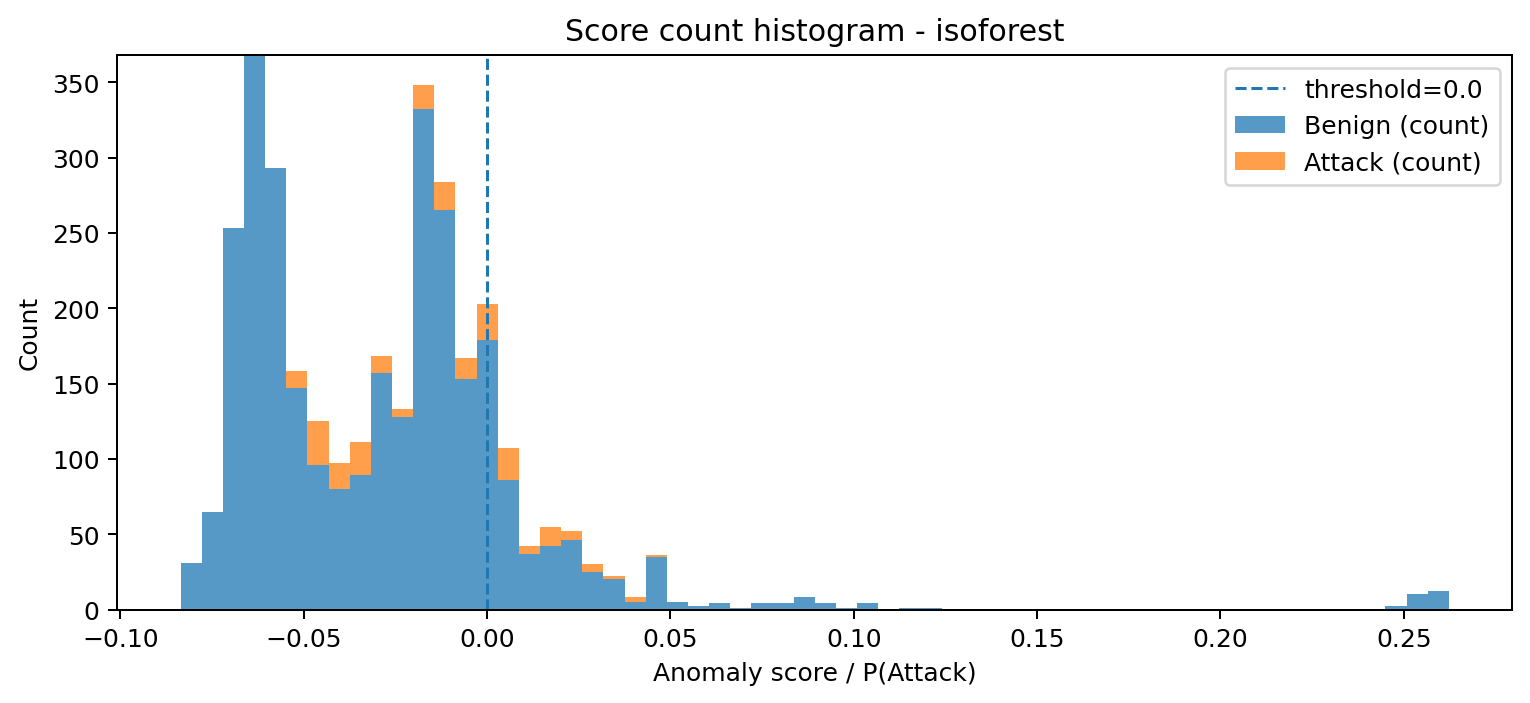

The table this chart was drawn from, first rows:
bin_left, bin_right, midpoint, count_benign, count_attack, count_total
-0.08355, -0.07779, -0.08067, 31, 0, 31
-0.07779, -0.07202, -0.07491, 65, 0, 65
-0.07202, -0.06626, -0.06914, 253, 0, 253
-0.06626, -0.0605, -0.06338, 368, 0, 368
-0.0605, -0.05473, -0.05761, 293, 0, 293
-0.05473, -0.04897, -0.05185, 147, 11, 158
-0.04897, -0.0432, -0.04608, 96, 29, 125
-0.0432, -0.03744, -0.04032, 80, 17, 97
-0.03744, -0.03167, -0.03456, 89, 22, 111
-0.03167, -0.02591, -0.02879, 157, 11, 168
-0.02591, -0.02015, -0.02303, 128, 5, 133
-0.02015, -0.01438, -0.01726, 332, 16, 348
-0.01438, -0.008618, -0.0115, 265, 19, 284
-0.008618, -0.002854, -0.005736, 153, 14, 167
-0.002854, 0.002911, 2.8424605612822895e-05, 179, 24, 203
0.002911, 0.008675, 0.005793, 86, 21, 107
0.008675, 0.01444, 0.01156, 37, 5, 42
0.01444, 0.0202, 0.01732, 42, 13, 55
0.0202, 0.02597, 0.02309, 46, 6, 52
0.02597, 0.03173, 0.02885, 25, 5, 30
0.03173, 0.0375, 0.03461, 20, 2, 22
0.0375, 0.04326, 0.04038, 5, 3, 8
0.04326, 0.04902, 0.04614, 35, 1, 36
0.04902, 0.05479, 0.05191, 5, 0, 5
0.05479, 0.06055, 0.05767, 2, 0, 2
0.06055, 0.06632, 0.06343, 4, 0, 4
0.06632, 0.07208, 0.0692, 1, 0, 1
0.07208, 0.07784, 0.07496, 4, 0, 4
0.07784, 0.08361, 0.08073, 4, 0, 4
0.08361, 0.08937, 0.08649, 8, 0, 8
0.08937, 0.09514, 0.09226, 4, 0, 4
0.09514, 0.1009, 0.09802, 1, 0, 1
0.1009, 0.1067, 0.1038, 4, 0, 4
0.1067, 0.1124, 0.1095, 0, 0, 0
0.1124, 0.1182, 0.1153, 1, 0, 1
0.1182, 0.124, 0.1211, 1, 0, 1
0.124, 0.1297, 0.1268, 0, 0, 0
0.1297, 0.1355, 0.1326, 0, 0, 0
0.1355, 0.1413, 0.1384, 0, 0, 0
0.1413, 0.147, 0.1441, 0, 0, 0
0.147, 0.1528, 0.1499, 0, 0, 0
0.1528, 0.1585, 0.1557, 0, 0, 0
0.1585, 0.1643, 0.1614, 0, 0, 0
0.1643, 0.1701, 0.1672, 0, 0, 0
0.1701, 0.1758, 0.173, 0, 0, 0
0.1758, 0.1816, 0.1787, 0, 0, 0
0.1816, 0.1874, 0.1845, 0, 0, 0
0.1874, 0.1931, 0.1902, 0, 0, 0
0.1931, 0.1989, 0.196, 0, 0, 0
0.1989, 0.2047, 0.2018, 0, 0, 0
0.2047, 0.2104, 0.2075, 0, 0, 0
0.2104, 0.2162, 0.2133, 0, 0, 0
0.2162, 0.2219, 0.2191, 0, 0, 0
0.2219, 0.2277, 0.2248, 0, 0, 0
0.2277, 0.2335, 0.2306, 0, 0, 0
0.2335, 0.2392, 0.2364, 0, 0, 0
0.2392, 0.245, 0.2421, 0, 0, 0
0.245, 0.2508, 0.2479, 2, 0, 2
0.2508, 0.2565, 0.2537, 10, 0, 10
0.2565, 0.2623, 0.2594, 12, 0, 12
